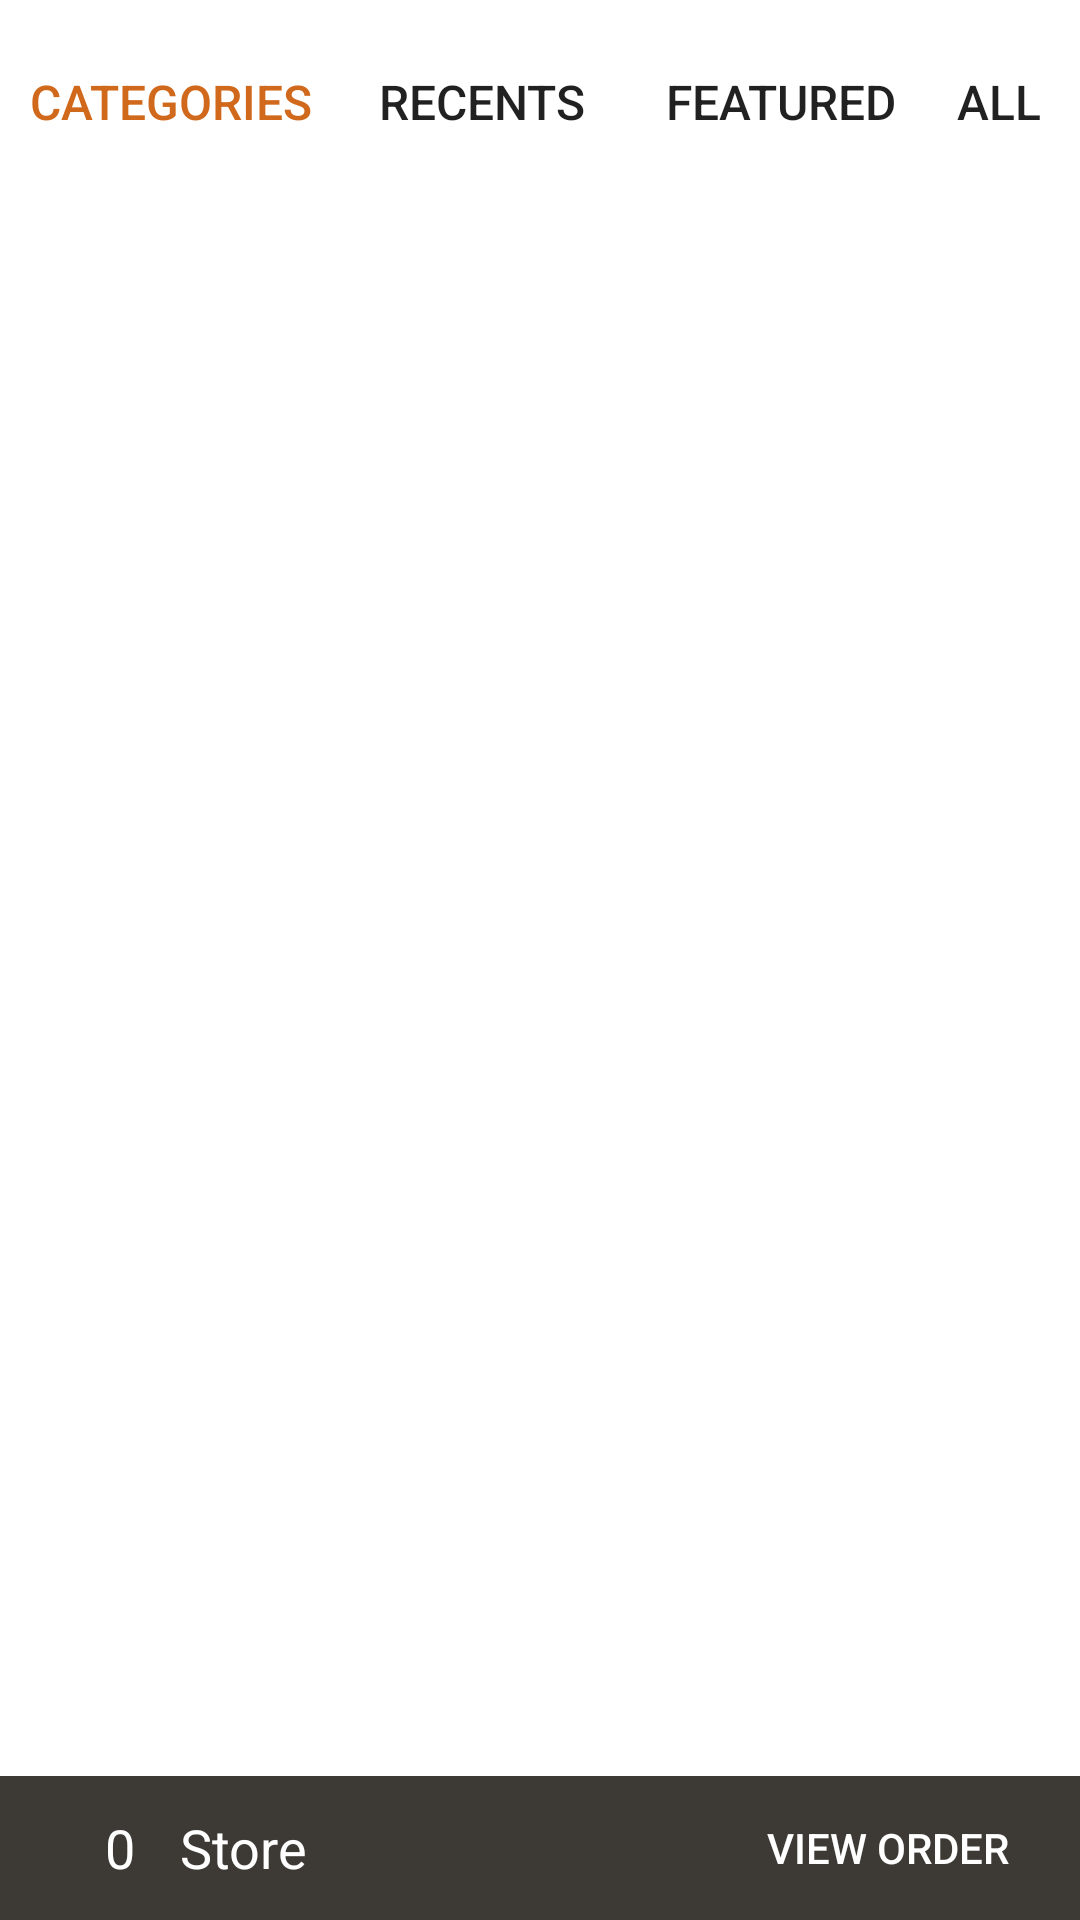

Write the Android layout XML for this screen, with the resource values it uses.
<!-- AndroidManifest.xml: application theme AppTheme -->
<!-- res/layout/categories.xml -->
<RelativeLayout xmlns:android="http://schemas.android.com/apk/res/android"
    android:layout_width="fill_parent"
    android:layout_height="fill_parent"
    android:background="#FFFFFF"
    android:id="@+id/idcategory">

    <RelativeLayout
        android:id="@+id/relativeLayout1"
        android:layout_width="match_parent"
        android:layout_height="wrap_content"
        android:layout_alignParentLeft="true"
        android:layout_alignParentTop="true"
        android:layout_margin="10dp" >

        <Button
            android:id="@+id/btncategory"
            android:layout_width="wrap_content"
            android:layout_height="wrap_content"
            android:layout_alignParentLeft="true"
            android:layout_alignParentTop="true"
            android:background="@null"

            android:text="CATEGORIES"
            android:textColor="#d0691b"
            android:textSize="16dp" />

        <Button
            android:id="@+id/btnrecents"
            android:layout_width="wrap_content"
            android:layout_height="wrap_content"
            android:layout_alignParentTop="true"
            android:layout_marginLeft="12dp"
            android:layout_toRightOf="@+id/btncategory"
            android:background="@null"
            android:text="RECENTS"
            android:textSize="16dp" />

        <Button
            android:id="@+id/btnfeature"
            android:layout_width="wrap_content"
            android:layout_height="wrap_content"
            android:layout_alignParentTop="true"
            android:layout_marginLeft="12dp"
            android:layout_toRightOf="@+id/btnrecents"
            android:background="@null"
            android:text="FEATURED"
            android:textSize="16dp" />

        <Button
            android:id="@+id/btnall"
            android:layout_width="40dp"
            android:layout_height="wrap_content"
            android:layout_alignParentTop="true"
            android:layout_marginLeft="12dp"
            android:layout_toRightOf="@+id/btnfeature"
            android:background="@null"
            android:padding="0dp"
            android:text="ALL"
            android:textSize="16dp" />
    </RelativeLayout>

    <RelativeLayout
        android:layout_width="match_parent"
        android:layout_height="wrap_content"
        android:layout_above="@+id/rlbottom"
        android:layout_below="@+id/relativeLayout1" >

        <ExpandableListView
            android:id="@+id/expandableListView1"
            android:layout_width="match_parent"
            android:layout_height="match_parent"
            android:paddingLeft="5dp"
            android:paddingRight="5dp"
            android:visibility="visible" >
        </ExpandableListView>
    </RelativeLayout>

    <RelativeLayout
        android:id="@+id/rlbottom"
        android:layout_width="match_parent"
        android:layout_height="wrap_content"
        android:layout_alignParentBottom="true"
        android:background="#3d3935" >

        <TextView
            android:id="@+id/txt11"
            android:layout_width="wrap_content"
            android:layout_height="wrap_content"
            android:layout_centerVertical="true"
            android:layout_marginLeft="30dp"
            android:background="@drawable/round_button"
            android:padding="5dp"
            android:text="0"
             android:textSize="18dp"
            android:textColor="#FFFFFF" />

        <TextView
            android:id="@+id/txtstoreclick"
            android:layout_width="wrap_content"
            android:layout_height="wrap_content"
            android:layout_centerVertical="true"
            android:layout_marginLeft="10dp"
            android:layout_toRightOf="@+id/txt11"
            android:text="Store"
            android:textColor="#FFFFFF"
            android:textSize="18dp" />

        <Button
            android:id="@+id/btnvieworder"
            android:layout_width="wrap_content"
            android:layout_height="wrap_content"
            android:layout_alignParentRight="true"
            android:layout_alignParentTop="true"
            android:layout_marginRight="20dp"
            android:background="@null"
            android:text="VIEW ORDER"
            android:textColor="#FFFFFF" />
    </RelativeLayout>

</RelativeLayout>
<!-- resources referenced by this layout -->
<resources>
  <style name="AppTheme" parent="Theme.AppCompat.Light.NoActionBar">
          <item name="android:colorPrimary">@color/PrimaryColor</item>
          <item name="android:colorPrimaryDark">@color/PrimaryDarkColor</item>
          <item name="windowActionBar">false</item>
          <item name="windowActionModeOverlay">true</item>
          <item name="android:windowDrawsSystemBarBackgrounds">true</item>
          <item name="android:statusBarColor">@android:color/transparent</item>
          
      </style>
  <color name="PrimaryColor">#2196F3</color>
  <color name="PrimaryDarkColor">#1976D2</color>
</resources>
